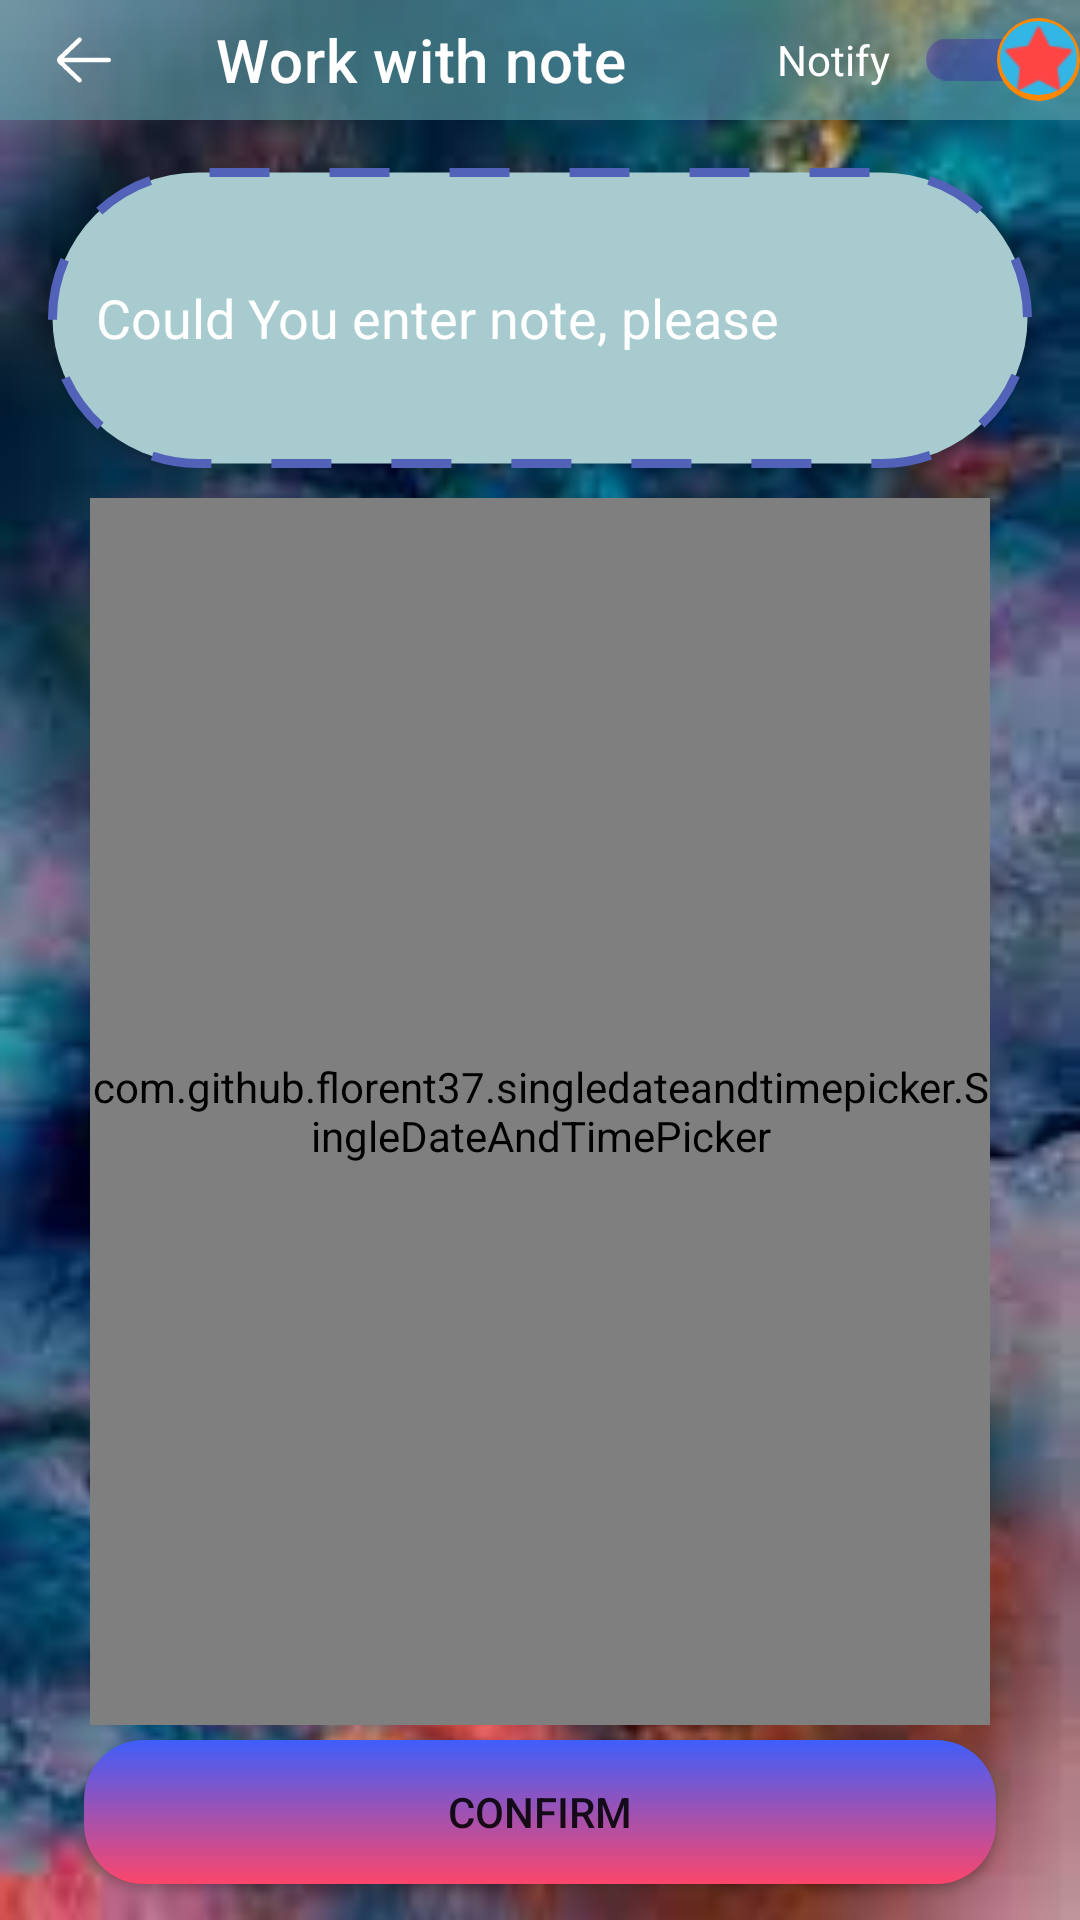

Write the Android layout XML for this screen, with the resource values it uses.
<!-- AndroidManifest.xml: application theme Theme.MyApplication -->
<!-- res/layout/fragment_note_details.xml -->
<?xml version="1.0" encoding="utf-8"?>
<androidx.constraintlayout.widget.ConstraintLayout xmlns:android="http://schemas.android.com/apk/res/android"
    xmlns:app="http://schemas.android.com/apk/res-auto"
    xmlns:tools="http://schemas.android.com/tools"
    android:layout_width="match_parent"
    android:layout_height="match_parent"
    android:background="@drawable/ic_background_note_details_fragment">

    <androidx.appcompat.widget.Toolbar
        android:id="@+id/toolbar"
        android:layout_width="match_parent"
        android:layout_height="40dp"
        android:background="#995FA1A8"
        android:drawableTint="@color/white"
        app:layout_constraintEnd_toEndOf="parent"
        app:layout_constraintHorizontal_bias="0.0"
        app:layout_constraintStart_toStartOf="parent"
        app:layout_constraintTop_toTopOf="parent"
        app:navigationIcon="@drawable/ic_black_white"
        app:title="@string/Work_with_note"
        app:titleTextColor="@color/white">

        <androidx.appcompat.widget.SwitchCompat
            android:id="@+id/alarmSwitch"
            android:layout_width="wrap_content"
            android:layout_height="wrap_content"
            android:layout_gravity="end"
            android:checked="true"
            android:text="@string/notify"
            android:textColor="@color/white"
            android:theme="@style/MySwitch"
            android:thumb="@drawable/switch_thumb"
            app:switchPadding="8dp" />
    </androidx.appcompat.widget.Toolbar>

    <com.github.florent37.singledateandtimepicker.SingleDateAndTimePicker
        android:id="@+id/tvTime"
        android:layout_width="0dp"
        android:layout_height="0dp"
        android:layout_marginStart="30dp"
        android:layout_marginTop="10dp"
        android:layout_marginEnd="30dp"
        android:layout_marginBottom="65dp"
        android:background="#99141414"
        app:layout_constraintBottom_toBottomOf="parent"
        app:layout_constraintEnd_toEndOf="parent"
        app:layout_constraintStart_toStartOf="parent"
        app:layout_constraintTop_toBottomOf="@id/textNote"
        app:picker_curved="true"
        app:picker_curvedMaxAngle="45"
        app:picker_cyclic="true"
        app:picker_dayCount="62"
        app:picker_itemSpacing="6dp"
        app:picker_mustBeOnFuture="true"
        app:picker_selectedTextColor="@color/white"
        app:picker_selectorColor="@android:color/transparent"
        app:picker_stepSizeHours="1"
        app:picker_stepSizeMinutes="1"
        app:picker_textColor="@color/grey"
        app:picker_visibleItemCount="3" />

    <androidx.appcompat.widget.AppCompatButton
        android:id="@+id/confirm"
        android:layout_width="0dp"
        android:layout_height="wrap_content"
        android:layout_margin="12dp"
        android:background="@drawable/button_back_background"
        android:paddingVertical="12dp"
        android:text="@string/confirm"
        app:layout_constraintBottom_toBottomOf="parent"
        app:layout_constraintEnd_toEndOf="@id/textNote"
        app:layout_constraintStart_toStartOf="@id/textNote" />

    <EditText
        android:id="@+id/textNote"
        android:layout_width="0dp"
        android:layout_height="100dp"
        android:layout_margin="16dp"
        android:layout_marginTop="12dp"
        android:background="@drawable/ic_enter_noute"
        android:elevation="4dp"
        android:hint="@string/could_you_enter_note_please"
        android:maxHeight="100dp"
        android:padding="16dp"
        android:textColor="@color/white"
        android:textColorHint="@color/white"
        app:layout_constraintEnd_toEndOf="parent"
        app:layout_constraintStart_toStartOf="parent"
        app:layout_constraintTop_toBottomOf="@+id/toolbar"
        app:layout_editor_absoluteX="128dp"
        app:layout_editor_absoluteY="226dp" />


</androidx.constraintlayout.widget.ConstraintLayout>
<!-- resources referenced by this layout -->
<resources>
  <color name="grey">#A7CBCF</color>
  <color name="white">#FFFFFFFF</color>
  <!-- drawable button_back_background (drawable) -->
  <?xml version="1.0" encoding="utf-8"?>
  <shape xmlns:android="http://schemas.android.com/apk/res/android">
  <gradient android:angle="90"
      android:startColor="#FC466B"
      android:endColor="#3F5EFB"/>
      <corners
          android:radius="20dp"/>
  
  </shape>
  <!-- drawable ic_black_white (drawable) -->
  <?xml version="1.0" encoding="utf-8"?>
  <vector xmlns:android="http://schemas.android.com/apk/res/android"
      android:width="24dp"
      android:height="24dp"
      android:viewportWidth="64"
      android:viewportHeight="64">
  
      <path
          android:fillColor="#FFFFFF"
          android:pathData="M54 30h-39.899l15.278-14.552c0.8-0.762 0.831 -2.028 0.069
  -2.828-0.761-0.799-2.027-0.831-2.828-0.069l-17.448 16.62c-0.755 0.756 -1.172
  1.76-1.172 2.829 0 1.068 0.417 2.073 1.207 2.862l17.414 16.586c0.387 0.369 0.883
  0.552 1.379 0.552 0.528 0 1.056-0.208 1.449-0.621 0.762 -0.8 0.731
  -2.065-0.069-2.827l-15.342-14.552h39.962c1.104 0 2-0.896 2-2s-0.896-2-2-2z" />
  </vector>
  <!-- drawable ic_enter_noute (drawable) -->
  <shape xmlns:android="http://schemas.android.com/apk/res/android"
      android:shape="rectangle"
      android:thickness="0dp">
      <stroke
          android:width="3dp"
          android:color="@color/cant"
          android:dashWidth="20dp"
          android:dashGap="20dp" />
      <corners android:radius="50dp" />
      <solid android:color="@color/grey" />
  </shape>
  <!-- drawable switch_thumb (drawable) -->
  <?xml version="1.0" encoding="utf-8"?>
  <layer-list
      xmlns:android="http://schemas.android.com/apk/res/android">
      <item>
          <shape android:shape="oval">
              <solid android:color="@android:color/holo_orange_dark" />
          </shape>
      </item>
      <item android:bottom="2dp" android:left="1dp"
          android:right="1dp" android:top="1dp">
          <shape android:shape="oval">
              <solid android:color="@android:color/holo_blue_light" />
          </shape>
      </item>
      <item>
          <bitmap android:src="@android:drawable/star_on"
              android:tint="@android:color/holo_red_light" />
      </item>
  </layer-list>
  <string name="Work_with_note">Work with note</string>
  <string name="confirm">Confirm</string>
  <string name="could_you_enter_note_please">Could You enter note, please</string>
  <string name="notify">Notify</string>
  <style name="MySwitch" parent="Theme.AppCompat.Light">
          
          <item name="colorControlActivated">@color/purple_700</item>
  
          
          
  
          
          <item name="android:colorForeground">@color/white</item>
      </style>
  <color name="cant">#5262B8</color>
  <color name="purple_700">#FF3700B3</color>
  <color name="purple_500">#FF6200EE</color>
  <color name="teal_200">#FF03DAC5</color>
  <color name="teal_700">#FF018786</color>
  <color name="black">#FF000000</color>
  <style name="MyDatePickerDialogThem" parent="android:Theme.Material.Light.Dialog">
          <item name="android:datePickerStyle">@style/MyDatePickerStyle</item>
      </style>
  <style name="MyDatePickerStyle" parent="android:style/Widget.Material.Light.DatePicker">
          <item name="android:headerBackground">@color/purple_200</item>
      </style>
  <color name="purple_200">#FFBB86FC</color>
</resources>
